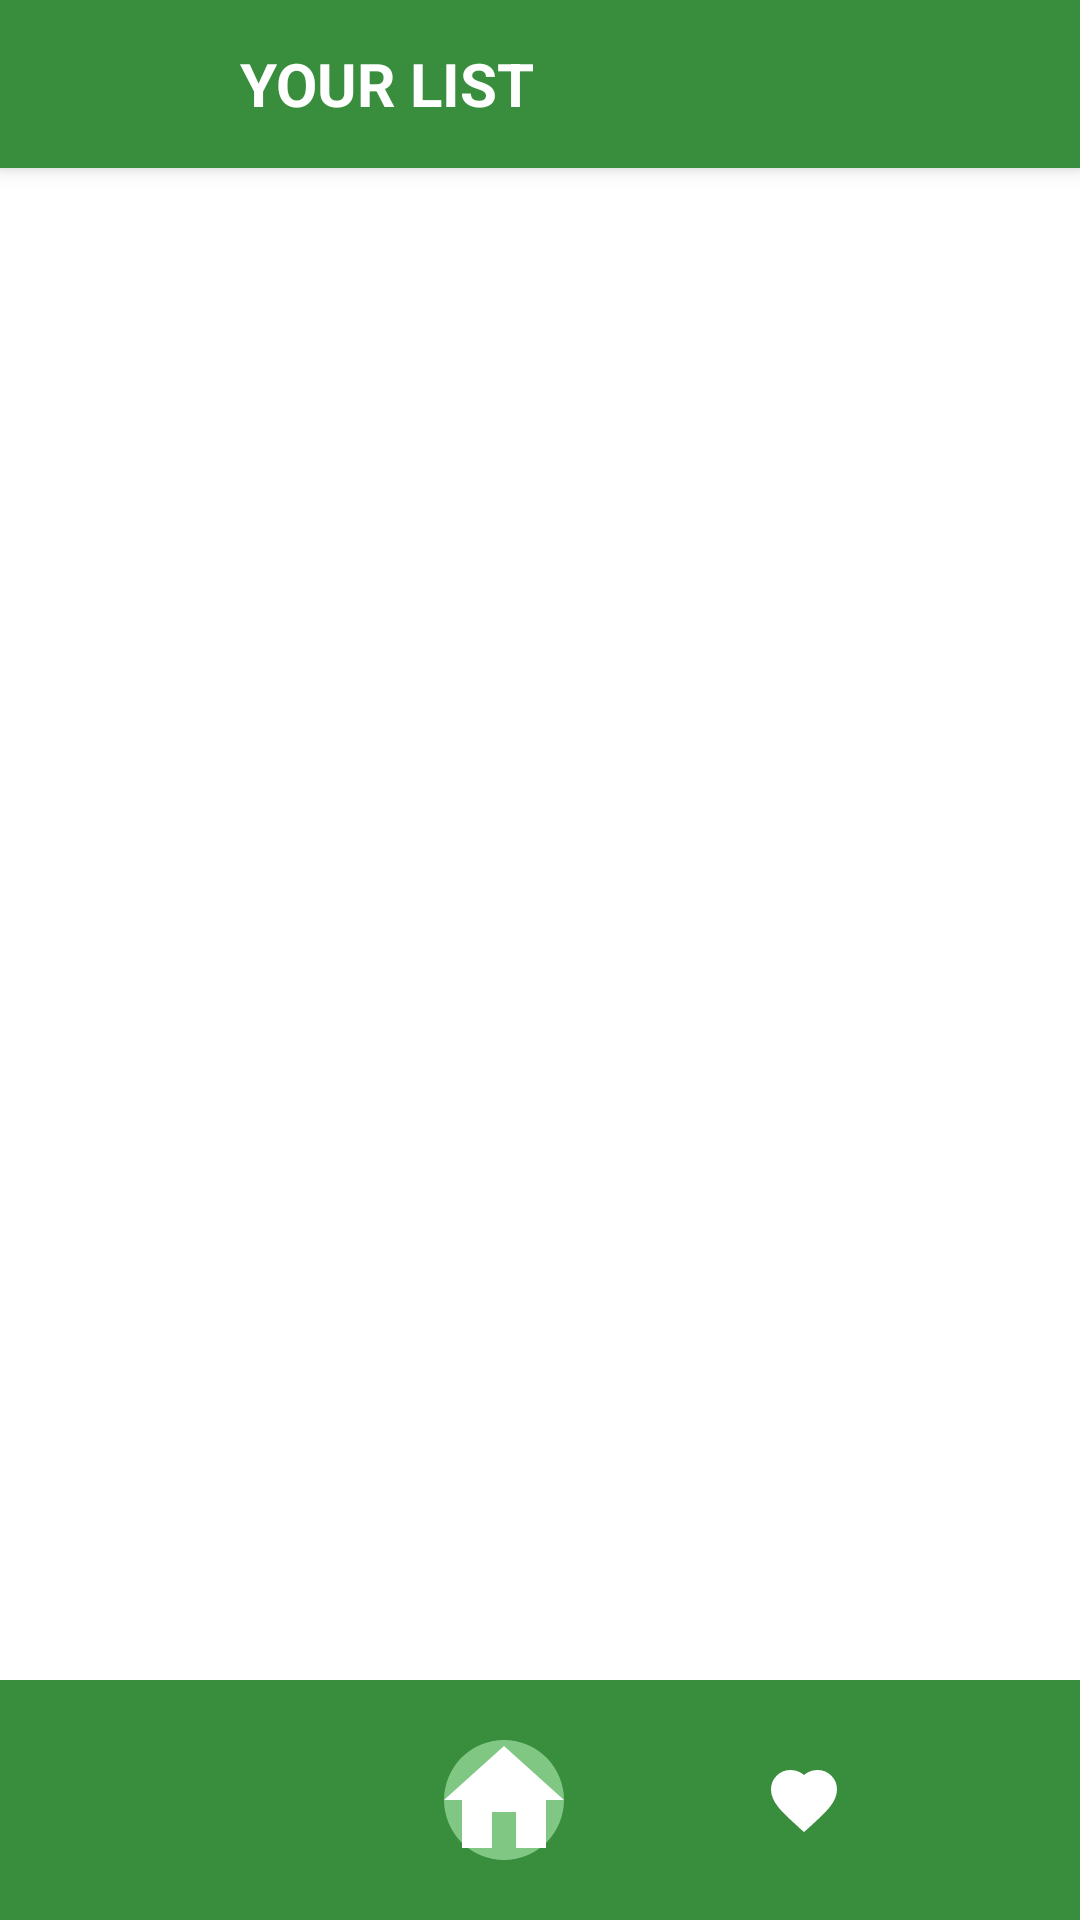

Here is an Android app screen rendered from its layout file. Give the layout XML and the strings, colors and styles it references.
<!-- AndroidManifest.xml: application theme Theme.MijnProject.. -->
<!-- res/layout/activity_list_detail.xml -->
<?xml version="1.0" encoding="utf-8"?>
<RelativeLayout
    xmlns:android="http://schemas.android.com/apk/res/android"
    xmlns:app="http://schemas.android.com/apk/res-auto"
    xmlns:tools="http://schemas.android.com/tools"
    android:layout_width="match_parent"
    android:layout_height="match_parent"
    android:background="@color/white"
    tools:context=".Activity.ListDetailActivity">

    <androidx.appcompat.widget.Toolbar
        android:id="@+id/toolbar"
        android:layout_width="match_parent"
        android:layout_height="?attr/actionBarSize"
        android:background="@color/green_dark"
        android:elevation="4dp"
        android:layout_alignParentTop="true">

        <LinearLayout
            android:layout_width="match_parent"
            android:layout_height="match_parent"
            android:orientation="horizontal"
            android:gravity="center_vertical">

            <ImageButton
                android:id="@+id/btn_menu"
                android:layout_width="48dp"
                android:layout_height="48dp"
                android:src="@drawable/ic_baseline_menu_24"
                android:scaleType="center"
                android:background="?attr/selectableItemBackgroundBorderless"
                android:contentDescription="Open menu"
                android:padding="12dp"
                android:minWidth="48dp"
                android:minHeight="48dp" />

            <TextView
                android:layout_width="wrap_content"
                android:layout_height="wrap_content"
                android:text="YOUR LIST"
                android:textColor="@android:color/white"
                android:textSize="20sp"
                android:textStyle="bold"
                android:layout_marginStart="16dp"/>
        </LinearLayout>
    </androidx.appcompat.widget.Toolbar>

    <LinearLayout
        android:id="@+id/bottom_icons"
        android:layout_width="match_parent"
        android:layout_height="wrap_content"
        android:orientation="horizontal"
        android:background="@color/green_dark"
        android:padding="16dp"
        android:gravity="center_vertical"
        android:layout_alignParentBottom="true">

        <ImageButton
            android:id="@+id/btn_profile"
            android:layout_width="wrap_content"
            android:layout_height="match_parent"
            android:src="@drawable/ic_profle"
            android:background="?attr/selectableItemBackgroundBorderless"
            android:layout_weight="1"
            android:gravity="start" />

        <ImageButton
            android:id="@+id/btn_home"
            android:layout_width="wrap_content"
            android:layout_height="wrap_content"
            android:src="@drawable/ic_home"
            android:background="?attr/selectableItemBackgroundBorderless"
            android:layout_gravity="center_horizontal"
            android:elevation="8dp"/>

        <ImageButton
            android:id="@+id/btn_favorite"
            android:layout_width="wrap_content"
            android:layout_height="match_parent"
            android:src="@drawable/ic_fav"
            android:background="?attr/selectableItemBackgroundBorderless"
            android:layout_weight="1"
            android:gravity="end"/>
    </LinearLayout>
    <ScrollView
        android:id="@+id/content_frame"
        android:layout_width="match_parent"
        android:layout_height="match_parent"
        android:background="@color/white"
        android:layout_above="@id/bottom_icons"
        android:layout_below="@id/toolbar"
        android:fillViewport="true">

        <LinearLayout
            android:id="@+id/lists_container"
            android:layout_width="match_parent"
            android:layout_height="wrap_content"
            android:orientation="vertical"
            android:padding="16dp" >
            <TextView
                android:id="@+id/list_title"
                android:layout_width="match_parent"
                android:layout_height="wrap_content"
                android:textSize="24sp"
                android:textStyle="bold" />
        </LinearLayout>


    </ScrollView>
</RelativeLayout>
<!-- resources referenced by this layout -->
<resources>
  <color name="green_dark">#388E3C</color>
  <color name="white">#FFFFFFFF</color>
  <!-- drawable ic_fav (drawable) -->
  <vector xmlns:android="http://schemas.android.com/apk/res/android"
      android:width="24dp"
      android:height="24dp"
      android:viewportWidth="24"
      android:viewportHeight="24">
      <group android:name="heart_group">
          <path
              android:name="outline"
              android:fillColor="@android:color/transparent"
              android:strokeColor="@color/white"
              android:strokeWidth="2"
              android:pathData="M12 21.35l-1.45-1.32C5.4 15.36 2 12.28 2 8.5 2 5.42 4.42 3 7.5 3c1.74 0 3.41.81 4.5 2.09C13.09 3.81 14.76 3 16.5 3 19.58 3 22 5.42 22 8.5c0 3.78-3.4 6.86-8.55 11.54L12 21.35z"/>
          <path
              android:name="filled"
              android:fillColor="@color/white"
              android:pathData="M16.5 3c-1.74 0-3.41.81-4.5 2.09C10.91 3.81 9.24 3 7.5 3 4.42 3 2 5.42 2 8.5c0 3.78 3.4 6.86 8.55 11.54L12 21.35l1.45-1.32C18.6 15.36 22 12.28 22 8.5 22 5.42 19.58 3 16.5 3z"
              android:visibility="invisible"/>
      </group>
  </vector>
  <!-- drawable ic_home (drawable) -->
  <vector xmlns:android="http://schemas.android.com/apk/res/android"
      android:width="48dp"
      android:height="48dp"
      android:viewportWidth="24"
      android:viewportHeight="24">
  
      <path
          android:fillColor="@color/green_light"
          android:pathData="M12,2C6.48,2 2,6.48 2,12s4.48,10 10,10 10,-4.48 10,-10S17.52,2 12,2z"/>
  
      <path
          android:fillColor="#FFFFFF"
          android:pathData="M10,20v-6h4v6h5v-8h3L12,3 2,12h3v8z"
          />
  </vector>
  <style name="Theme.MijnProject.." parent="Theme.MaterialComponents.Light.NoActionBar">
          <item name="colorPrimary">@color/green_primary</item>
          <item name="colorPrimaryVariant">@color/green_dark</item>
          <item name="colorOnPrimary">@color/white</item>
  
          <item name="colorSecondary">@color/yellow_accent</item>
          <item name="colorSecondaryVariant">@color/yellow_dark</item>
          <item name="colorOnSecondary">@color/black</item>
  
          <item name="android:colorBackground">@color/white</item>
          <item name="colorSurface">@color/white</item>
          <item name="colorOnSurface">@color/black</item>
  
          <item name="colorAccent">@color/yellow_accent</item>
      </style>
  <color name="green_light">#81C784</color>
  <color name="green_primary">#4CAF50</color>
  <color name="yellow_accent">#FFEB3B</color>
  <color name="yellow_dark">#FBC02D</color>
  <color name="black">#FF000000</color>
</resources>
